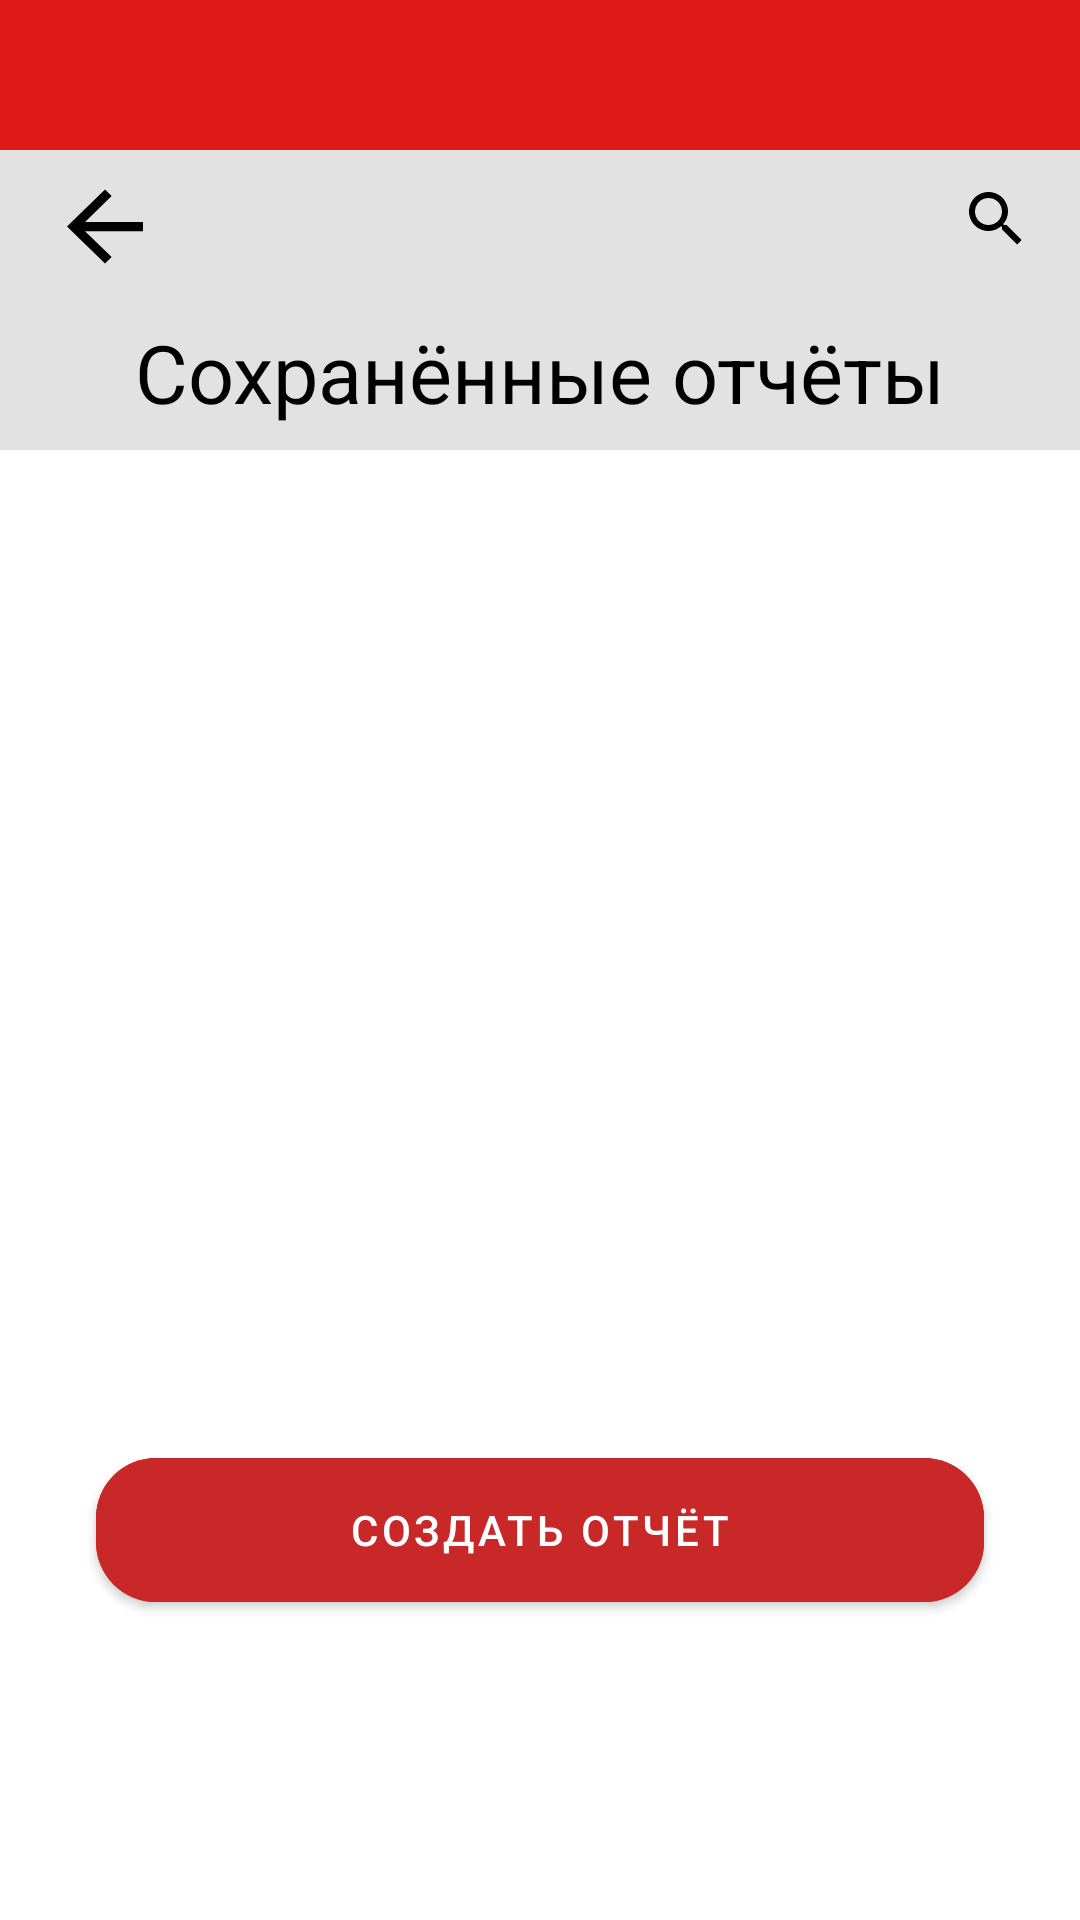

Layout XML and referenced resources for this Android screen:
<!-- AndroidManifest.xml: application theme Theme.Calculator -->
<!-- res/layout/activity_reports.xml -->
<?xml version="1.0" encoding="utf-8"?>
<androidx.constraintlayout.widget.ConstraintLayout xmlns:android="http://schemas.android.com/apk/res/android"
    xmlns:app="http://schemas.android.com/apk/res-auto"
    xmlns:tools="http://schemas.android.com/tools"
    android:id="@+id/main"
    android:layout_width="match_parent"
    android:layout_height="match_parent"
    android:background="@color/white"
    tools:context=".activity.reports.ReportsActivity">

    <View
        android:id="@+id/view"
        android:layout_width="0dp"
        android:layout_height="50dp"
        android:background="#DF1818"
        app:layout_constraintEnd_toEndOf="parent"
        app:layout_constraintStart_toStartOf="parent"
        app:layout_constraintTop_toTopOf="parent" />

    <View
        android:id="@+id/view1"
        android:layout_width="0dp"
        android:layout_height="100dp"
        android:background="#E2E2E2"
        app:layout_constraintEnd_toEndOf="parent"
        app:layout_constraintStart_toStartOf="parent"
        app:layout_constraintTop_toBottomOf="@+id/view" />

    <TextView
        android:id="@+id/measurement_location_static"
        android:layout_width="wrap_content"
        android:layout_height="wrap_content"
        android:layout_marginTop="56dp"
        android:text="Сохранённые отчёты"
        android:textColor="@color/black"
        android:textSize="27sp"
        app:layout_constraintEnd_toEndOf="parent"
        app:layout_constraintStart_toStartOf="parent"
        app:layout_constraintTop_toBottomOf="@+id/view" />

    <ImageButton
        android:id="@+id/back_to_menu_button"
        android:layout_width="38dp"
        android:layout_height="37dp"
        android:layout_marginStart="16dp"
        android:layout_marginTop="7dp"
        android:background="?attr/selectableItemBackgroundBorderless"
        android:contentDescription="back to menu"
        android:scaleType="fitXY"
        app:layout_constraintStart_toStartOf="parent"
        app:layout_constraintTop_toBottomOf="@+id/view"
        app:srcCompat="?attr/actionModeCloseDrawable"
        app:tint="#000000" />


    <androidx.appcompat.widget.SearchView
        android:id="@+id/searchReport"
        android:layout_width="297dp"
        android:layout_height="46dp"
        android:layout_marginStart="4dp"
        android:layoutDirection="rtl"
        app:layout_constraintStart_toStartOf="parent"
        app:layout_constraintTop_toBottomOf="@+id/view"
        app:theme="@style/CustomSearchViewStyle" />


    <androidx.recyclerview.widget.RecyclerView
        android:id="@+id/reportsRecyclerView"
        android:layout_width="0dp"
        android:layout_height="0dp"
        android:layout_marginTop="16dp"
        android:layout_marginHorizontal="32dp"
        android:layout_marginBottom="16dp"
        app:layout_constraintBottom_toTopOf="@+id/add_report_button"
        app:layout_constraintEnd_toEndOf="parent"
        app:layout_constraintStart_toStartOf="parent"
        app:layout_constraintTop_toBottomOf="@+id/view1"
        tools:listitem="@layout/reports_item" />

    <com.google.android.material.button.MaterialButton
        android:id="@+id/add_report_button"
        android:layout_width="296dp"
        android:layout_height="60dp"
        android:layout_marginBottom="100dp"
        android:backgroundTint="#C92828"
        android:gravity="center"
        android:text="Создать отчёт"
        android:textColor="@color/white"
        app:cornerRadius="20dp"
        app:layout_constraintBottom_toBottomOf="parent"
        app:layout_constraintEnd_toEndOf="parent"
        app:layout_constraintStart_toStartOf="parent" />

</androidx.constraintlayout.widget.ConstraintLayout>
<!-- res/layout/reports_item.xml (included above) -->
<?xml version="1.0" encoding="utf-8"?>
<androidx.constraintlayout.widget.ConstraintLayout xmlns:android="http://schemas.android.com/apk/res/android"
    xmlns:app="http://schemas.android.com/apk/res-auto"
    xmlns:tools="http://schemas.android.com/tools"
    android:background="@drawable/item_clients_background"
    android:layout_gravity="center_horizontal"
    android:layout_marginTop="20dp"
    android:layout_width="match_parent"
    android:layout_height="70dp">

    <TextView
        android:id="@+id/report_initials_circle"
        android:layout_width="48dp"
        android:layout_height="48dp"
        android:layout_marginStart="12dp"
        android:background="@drawable/circle_background"
        android:gravity="center"
        android:textColor="@color/ic_launcher_background"
        android:textSize="16sp"
        android:textStyle="bold"
        app:layout_constraintBottom_toBottomOf="parent"
        app:layout_constraintStart_toStartOf="parent"
        app:layout_constraintTop_toTopOf="parent"
        tools:text="ADFG"/>


    <TextView
        android:id="@+id/report_client_name"
        android:layout_width="192dp"
        android:layout_height="20dp"
        android:layout_marginStart="68dp"
        android:layout_marginTop="8dp"
        android:textColor="@color/black"
        android:text="Имя клиента"
        app:layout_constraintStart_toStartOf="parent"
        app:layout_constraintTop_toTopOf="parent" />

    <TextView
        android:id="@+id/report_time"
        android:layout_width="179dp"
        android:layout_height="23dp"
        android:layout_marginStart="68dp"
        android:layout_marginTop="40dp"
        android:textColor="@color/black"
        android:text="время"
        app:layout_constraintStart_toStartOf="parent"
        app:layout_constraintTop_toTopOf="parent" />

</androidx.constraintlayout.widget.ConstraintLayout>
<!-- resources referenced by this layout -->
<resources>
  <color name="black">#FF000000</color>
  <color name="ic_launcher_background">#BE241A</color>
  <color name="white">#FFFFFFFF</color>
  <!-- drawable item_clients_background (drawable) -->
  <?xml version="1.0" encoding="utf-8"?>
  <shape xmlns:android="http://schemas.android.com/apk/res/android"
      android:shape="rectangle">
  
      
      <stroke
          android:width="1dp"
          android:color="@color/colorAccent" /> 
  
      
      <corners android:radius="10dp" />
  
      
      <solid android:color="#00FFFFFF" />
  
  </shape>
  <style name="CustomSearchViewStyle" parent="Widget.AppCompat.SearchView">
          <item name="autoCompleteTextViewStyle">@style/SearchViewAutoCompleteTextView</item>
          <item name="colorAccent">#FF0000</item>
          <item name="colorControlActivated">#FF0000</item>
          <item name="tint">@color/black</item>
          <item name="colorControlNormal">@color/black</item>
      </style>
  <style name="Theme.Calculator" parent="Base.Theme.Calculator" />
  <color name="colorAccent">#A0A0A0</color>
  <style name="SearchViewAutoCompleteTextView" parent="Widget.AppCompat.AutoCompleteTextView">
          <item name="android:textColor">@color/black</item>
          <item name="android:textColorHighlight">#55FF0000</item>
          <item name="android:textColorHint">@color/black</item>
          <item name="android:textCursorDrawable">@null</item>
          <item name="colorControlActivated">#FF0000</item>
          <item name="colorAccent">#FF0000</item>
  
      </style>
  <style name="Base.Theme.Calculator" parent="Theme.MaterialComponents.DayNight.NoActionBar">
          <item name="android:textColorHighlight">#55FF0000</item>
          <item name="colorControlActivated">#FF0000</item>
          <item name="android:statusBarColor">@color/status_bar_color</item>
          <item name="android:navigationBarColor">#656565</item>
  
          <item name="android:windowLightStatusBar" tools:targetApi="m">false</item>
  
      </style>
  <color name="status_bar_color">#C92828</color>
</resources>
